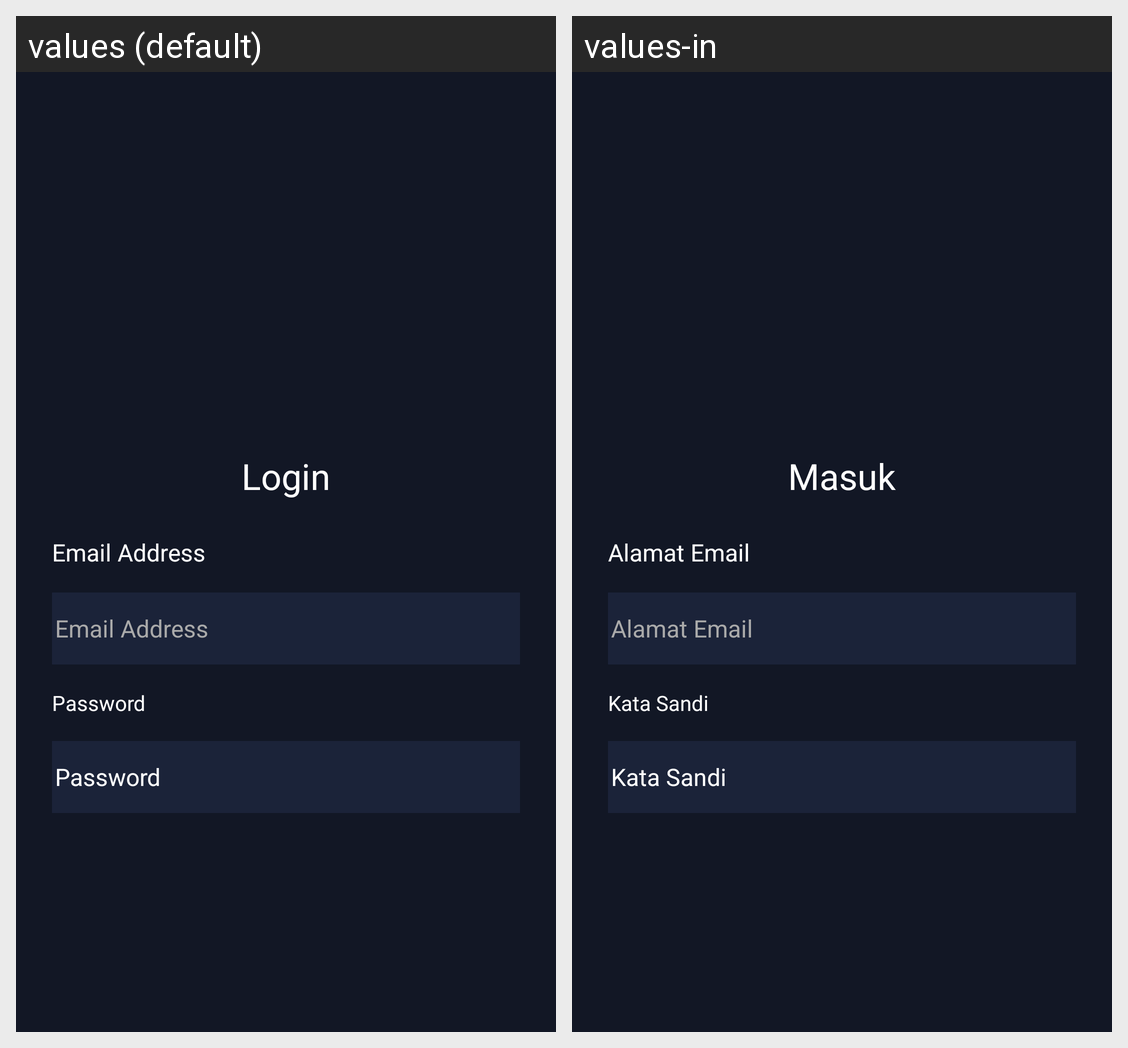

The Android screen above is rendered under two locales of the same app. Produce the string resources it draws, with the default and per-locale values.
Android screen res/layout/activity_login.xml rendered under 2 locales, left to right: values (default), values-in. Device: Nexus 5 (rendered at 1080×1920; each locale shown at half size, 540×960, under a caption strip naming it); theme Theme.MaterialComponents.Light.DarkActionBar.
Strings drawn on this screen, with the default value and each locale's value (text and hints the layout hard-codes, and strings that could not be matched under every locale, appear in the picture but are not listed):

title_login
  values: Login
  values-in: Masuk

label_email
  values: Email Address
  values-in: Alamat Email

label_password
  values: Password
  values-in: Kata Sandi
